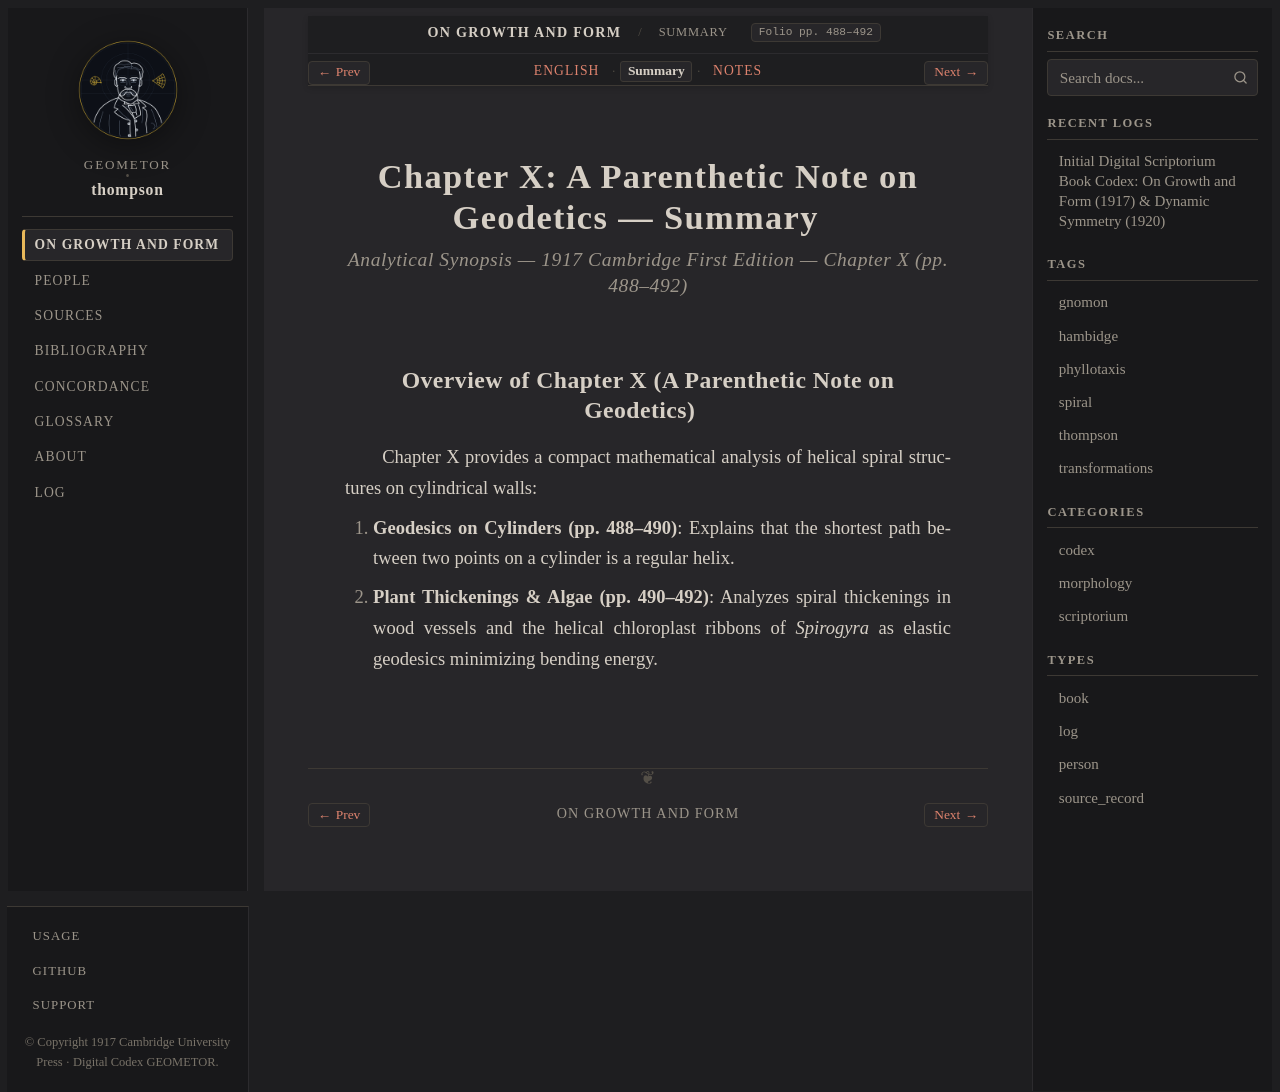

repository: geometor/thompson · page: growth_and_form/ch_10/summary.html · generator: sphinx

:layout: book
:canonical_id: Ch. X (Summary)
:breadcrumb_title: Summary
:order: 10
:tracks: English: index | Summary: summary | Notes: notes

.. _growth-and-form-ch_10-summary:

Chapter X: A Parenthetic Note on Geodetics — Summary
====================================================

.. rubric:: Analytical Synopsis — 1917 Cambridge First Edition — Chapter X (pp. 488–492)

Overview of Chapter X (A Parenthetic Note on Geodetics)
-------------------------------------------------------

Chapter X provides a compact mathematical analysis of helical spiral structures on cylindrical walls:

1. **Geodesics on Cylinders (pp. 488–490)**: Explains that the shortest path between two points on a cylinder is a regular helix.
2. **Plant Thickenings & Algae (pp. 490–492)**: Analyzes spiral thickenings in wood vessels and the helical chloroplast ribbons of *Spirogyra* as elastic geodesics minimizing bending energy.
